Run: headless pygame with SDL's dummy video driver; simulated clock (each Clock.tick advances the game by its frame time, no real sleeping); random seed 0; keys injected as events and as key.get_pressed() state; mouse plan: one left click at the window centre at the start of phase 2, then a move to the lower-right quarter at the start of phase 3.
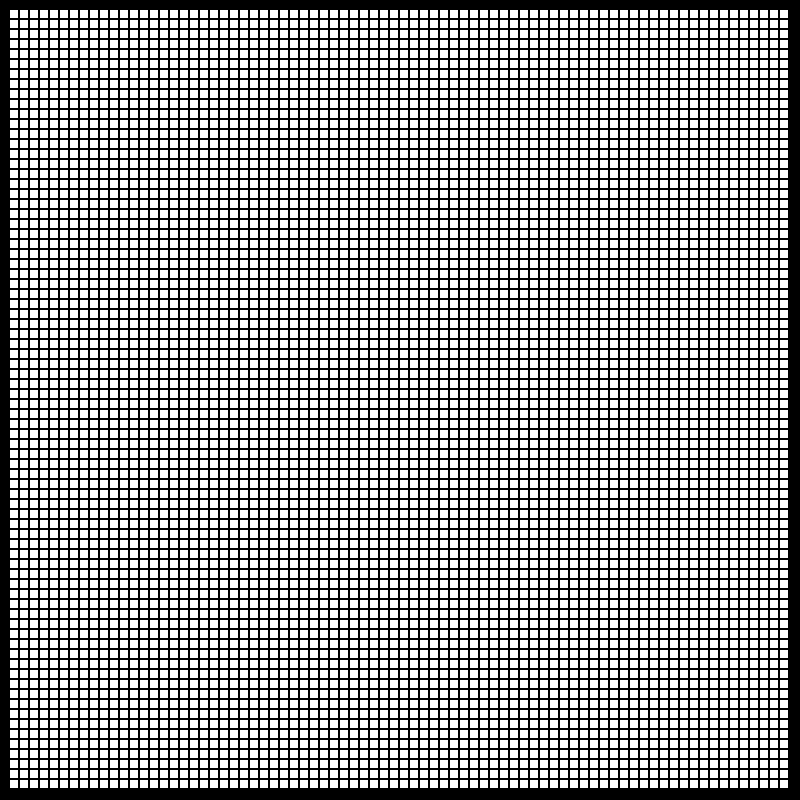
Frame 1 of 4 · flips 1–60 · no input
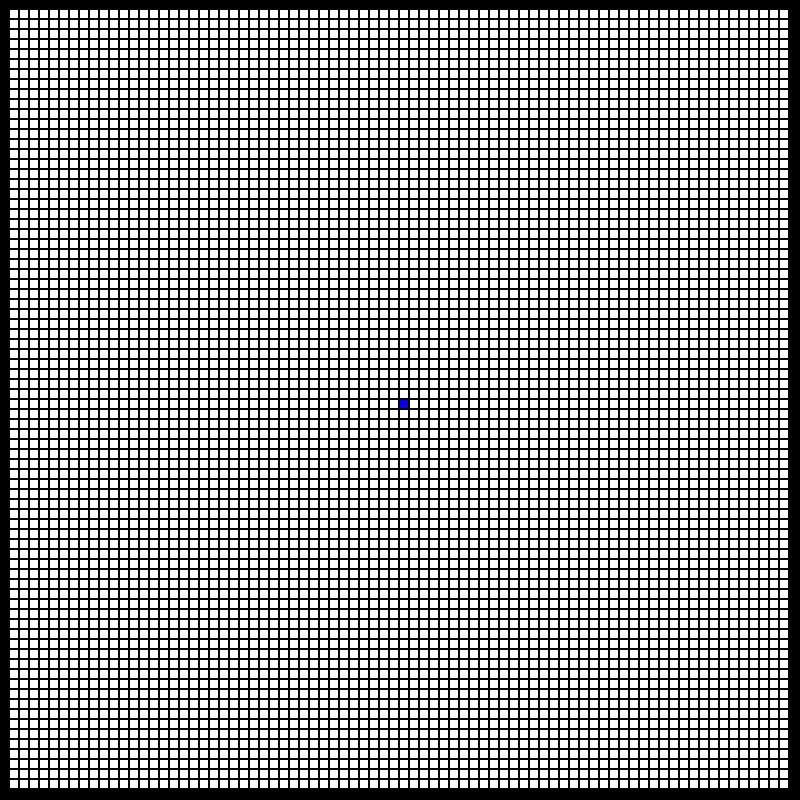
Frame 2 of 4 · flips 61–180 · clicked the window centre · tapped SPACE, RETURN · held RIGHT (→), D
Frame 3 of 4 · flips 181–300 · moved the mouse to the lower-right quarter · held DOWN (↓), S · screen unchanged from frame 2, image omitted
Frame 4 of 4 · flips 301–420 · held LEFT (←), A, UP (↑), W · screen unchanged from frame 3, image omitted

The pygame program that drew these frames:

import random
import math
import pygame

w=800
fps=60

win=pygame.display.set_mode((w,w))
clock=pygame.time.Clock()

black=(0,0,0)
blue=(0,0,255)
orange=(255,165,0)
white=(255,255,255)
purple=(160,32,240)
green=(124,252,0)
yellow=(255,255,0)
grey=(198,226,255)
mway=[]

openlist = []
closelist = []
flag=False
class box():
    def __init__(self,x,y,value=0):
        self.boxx=x
        self.boxy=y
        self.value=value
        self.h=(0,0)
    def draw(self):
        if self.value==0:
            pygame.draw.rect(win,white,pygame.Rect(self.boxx,self.boxy,8,8))
            self.boxcolor = 'w'
        if self.value==1:
            pygame.draw.rect(win, black, pygame.Rect(self.boxx, self.boxy, 8, 8))
            self.boxcolor = 'bl'
        if self.value=='a':
            pygame.draw.rect(win, blue, pygame.Rect(self.boxx, self.boxy, 8, 8))
            self.boxcolor = 'bl'
        if self.value=='b':
            pygame.draw.rect(win, orange, pygame.Rect(self.boxx, self.boxy, 8, 8))
            self.boxcolor = 'or'
        if self.value==2:
            pygame.draw.rect(win, green, pygame.Rect(self.boxx, self.boxy, 8, 8))
            self.boxcolor = 'g'
        if self.value==3:
            pygame.draw.rect(win, purple, pygame.Rect(self.boxx, self.boxy, 8, 8))
            self.boxcolor = 'p'
        if self.value==4:
            pygame.draw.rect(win, yellow, pygame.Rect(self.boxx, self.boxy, 8, 8))
            self.boxcolor = 'y'
        if self.value == 5:
            pygame.draw.rect(win, grey, pygame.Rect(self.boxx, self.boxy, 8, 8))
            self.boxcolor = 'y'

    def getcolor(self):
        return self.boxcolor
    def changevalue(self,value):
        self.value=value
    def changecolor(self,color):
        if color=='w':self.value=0
        if color=='b':self.value=1
        if color=='g':self.value=2
        if color=='p':self.value=3
        if color=='y':self.value=4
    def getvalue(self):
        return self.value

map=[]

for i in range(80):
    llobj = []
    for j in range(80):
        a = box( i * 10, j * 10)
        llobj.append(a)
    map.append(llobj)
    del llobj
for i in range(80):
    map[0][i].changecolor('b')
    map[79][i].changecolor('b')
for i in range(80):
    map[i][0].changecolor('b')
    map[i][79].changecolor('b')


def getclickpos(pos,row,width):
    gap=width//row
    y,x=pos

    row=y//gap
    col=x//gap
    return row,col
def checkb():
    e=False
    for i in map:
        for j in i:
            if j.getvalue()=='b':
                e=True
                break
    return e
def checka():
    e=False
    for i in map:
        for j in i:
            if j.getvalue()=='a':
                e=True
                break
    return e
def getapos():
    for i in range(80):
        for j in range(80):
            if map[i][j].getvalue()=='a':
                return int(i),int(j)
def getbpos():
    for i in range(80):
        for j in range(80):
            if map[i][j].getvalue()=='b':
                return i,j




def ypath():
    ypathl=[]
    ppathl=[]

    for i in range(2,78):
        for j in range(2,78):
            if map[i][j].getvalue()==3:
                ppathl.append((i,j))
            if map[i][j].getvalue()==4:
                ypathl.append((i,j))
    for i in range(2,78):
        for j in range(2,78):
            if map[i][j].getvalue()==3:
                if map[i][j-1].getvalue()==4:
                    b=ppathl.index((i,j-2))
                    a=ppathl.index((i,j))
                    for i in range(a,b):
                        ppathl.pop(i)
                    ppathl.append((i,j))
                    ppathl.append((i,j-2))
                    ppathl.append((i,j-1))





    return ypathl


def gen(item):
    mcur =item
    global mway
    map[item[0]][item[1]].changevalue(0)
    mpways = [(mcur[0], mcur[1] + 1), (mcur[0], mcur[1] - 1), (mcur[0] + 1, mcur[1]), (mcur[0] - 1, mcur[1])]
    random.shuffle(mpways)


    try:
        for item in mpways:
            try:
                # if item in mway:
                #     continue
                if item[0] >= 78 and item[0] <= 1 and item[1] >= 78 and item[1] <= 1:
                    item = (item[0], item[1] + 1)
                elif map[item[0]][item[1]].getvalue() == 0:
                    continue
                elif map[item[0] + 1][item[1]].getvalue() == 0:
                    continue
                elif map[item[0]][item[1] + 1].getvalue() == 0:
                    continue
                elif item[0] <= 77 and item[0] >= 1 and item[1] <= 77 and item[1] >= 1:
                    # map[mcur[0] + item[0] // 2][mcur[1] + item[1] // 2m].changevalue(0)
                    mway.append(item)


                gen(mway.pop())
                # if len(mway) == 0:
                #     return


            except Exception as e:

                print(e)

    except Exception as e:
        print(e)


def h():
    destx,desty=getbpos()
    for i in range(80):
        for j in range(80):
            map[i][j].h=math.sqrt((i-destx)**2+(j-desty)**2)#calculate dist btw current and destination pos
    global white
    white=(224,224,224)




def algo():
    global openlist,closelist,flag
    openlist = sorted(openlist, key=lambda i:map[i[0]][i[1]].h )
    node=openlist.pop(0)
    closelist.append(node)
    surround=[(node[0]+1,node[1]),(node[0]-1,node[1]),(node[0],node[1]+1),(node[0],node[1]-1),(node[0]+1,node[1]+1),(node[0]-1,node[1]-1),(node[0]-1,node[1]+1),(node[0]+1,node[1]-1)]
    corners=[(node[0]+1,node[1]+1),(node[0]-1,node[1]-1),(node[0]-1,node[1]+1),(node[0]+1,node[1]-1)]
    for i in surround:
        if map[i[0]][i[1]].value == 'b' or map[i[0]][i[1]].h==0:
            for i in closelist:
                map[i[0]][i[1]].value = 3
                flag = False
        if map[i[0]][i[1]].value==0:
            if i in corners:
                if i==(node[0]+1,node[1]+1):
                    if map[i[0] + 1][i[1]].value == 1 and map[i[0]][i[1] + 1].value == 1:
                        continue
                if i==(node[0]-1,node[1]-1):
                    if map[i[0]-1][i[1]].value==1 and map[i[0]][i[1]-1].value==1:
                        continue
                if i==(node[0]-1,node[1]+1):
                    if map[i[0]-1][i[1]].value==1 and map[i[0]][i[1]+1].value==1 :
                        continue
                if i==(node[0]+1,node[1]-1):
                    if map[i[0]+1][i[1]].value==1 and map[i[0]][i[1]-1].value==1:
                        continue
            # if map[i[0]+1][i[1]].value==1 and map[i[0]][i[1]+1].value==1 or map[i[0]+1][i[1]].value==1 and map[i[0]][i[1]-1].value==1 or map[i[0]-1][i[1]].value==1 and map[i[0]][i[1]+1].value==1 or map[i[0]-1][i[1]].value==1 and map[i[0]][i[1]-1].value==1:
            #     pass
            else:
                if i in openlist or i in closelist:pass
                else:
                    openlist.append(i)
                    map[i[0]][i[1]].value=2



#########################################################################################################################
#########################################################################################################################
def main():
    global clock
    run=True
    path =[]
    mflag=False
    global flag
    while run:
        clock.tick(fps)
        pygame.display.set_caption(f'FPS:{int(clock.get_fps())}   pathfindergui')
        for event in pygame.event.get():
            if event.type==pygame.QUIT:
                run=False
        left, middle, right = pygame.mouse.get_pressed()
        if left:
            try:
                pos = pygame.mouse.get_pos()
                col,row = getclickpos(pos, 80, 800)
                #print(col,row)
                if checka() !=True:
                    map[col][row].changevalue('a')

                elif checkb() !=True:
                    map[col][row].changevalue('b')

                else:
                    if map[col][row].getcolor()=='bl':
                        continue
                    if map[col][row].getcolor()=='or':
                         continue
                    map[col][row].changevalue(1)
            except Exception:pass

        if right:
            pos = pygame.mouse.get_pos()
            col,row=getclickpos(pos,80,800)
            map[col][row].changevalue(0)
            print(map[col][row].h)

###########################################################################################################
        keypressed = pygame.key.get_pressed()

        if keypressed[pygame.K_r]:
            for i in range(1,79):
                for j in range(2,79,2):
                    map[i][j].changevalue(1)
                    choice = random.choice(list(range(2,79,2)))
                    map[j][choice].changevalue(0)

        if keypressed[pygame.K_h]:
            h()

        if keypressed[pygame.K_m]:
            mx, my = 1, 1
            #mpath.append((mx, my))
            for i in map:
                for j in i:
                    j.changevalue(1)
            mflag = True

        if mflag:
            gen((mx,my))
            gen((30,3))
            for i in range(2,79):
                for j in range(30):
                    ch=random.choice(list(range(2,79)))
                    map[i][ch].changevalue(0)
            mflag=False


        if keypressed[pygame.K_SPACE]:      #############################
            h()
            x, y = getapos()
            path.append((x,y))
            openlist.append((getapos()))
            flag=True
        try:
            if flag:
                algo()
        except Exception as e :pass


###########################################################################################################
#display
        for i in map:
            for j in i:
                j.draw()
        pygame.display.update()
    pygame.quit()

if __name__=='__main__':
    main()
